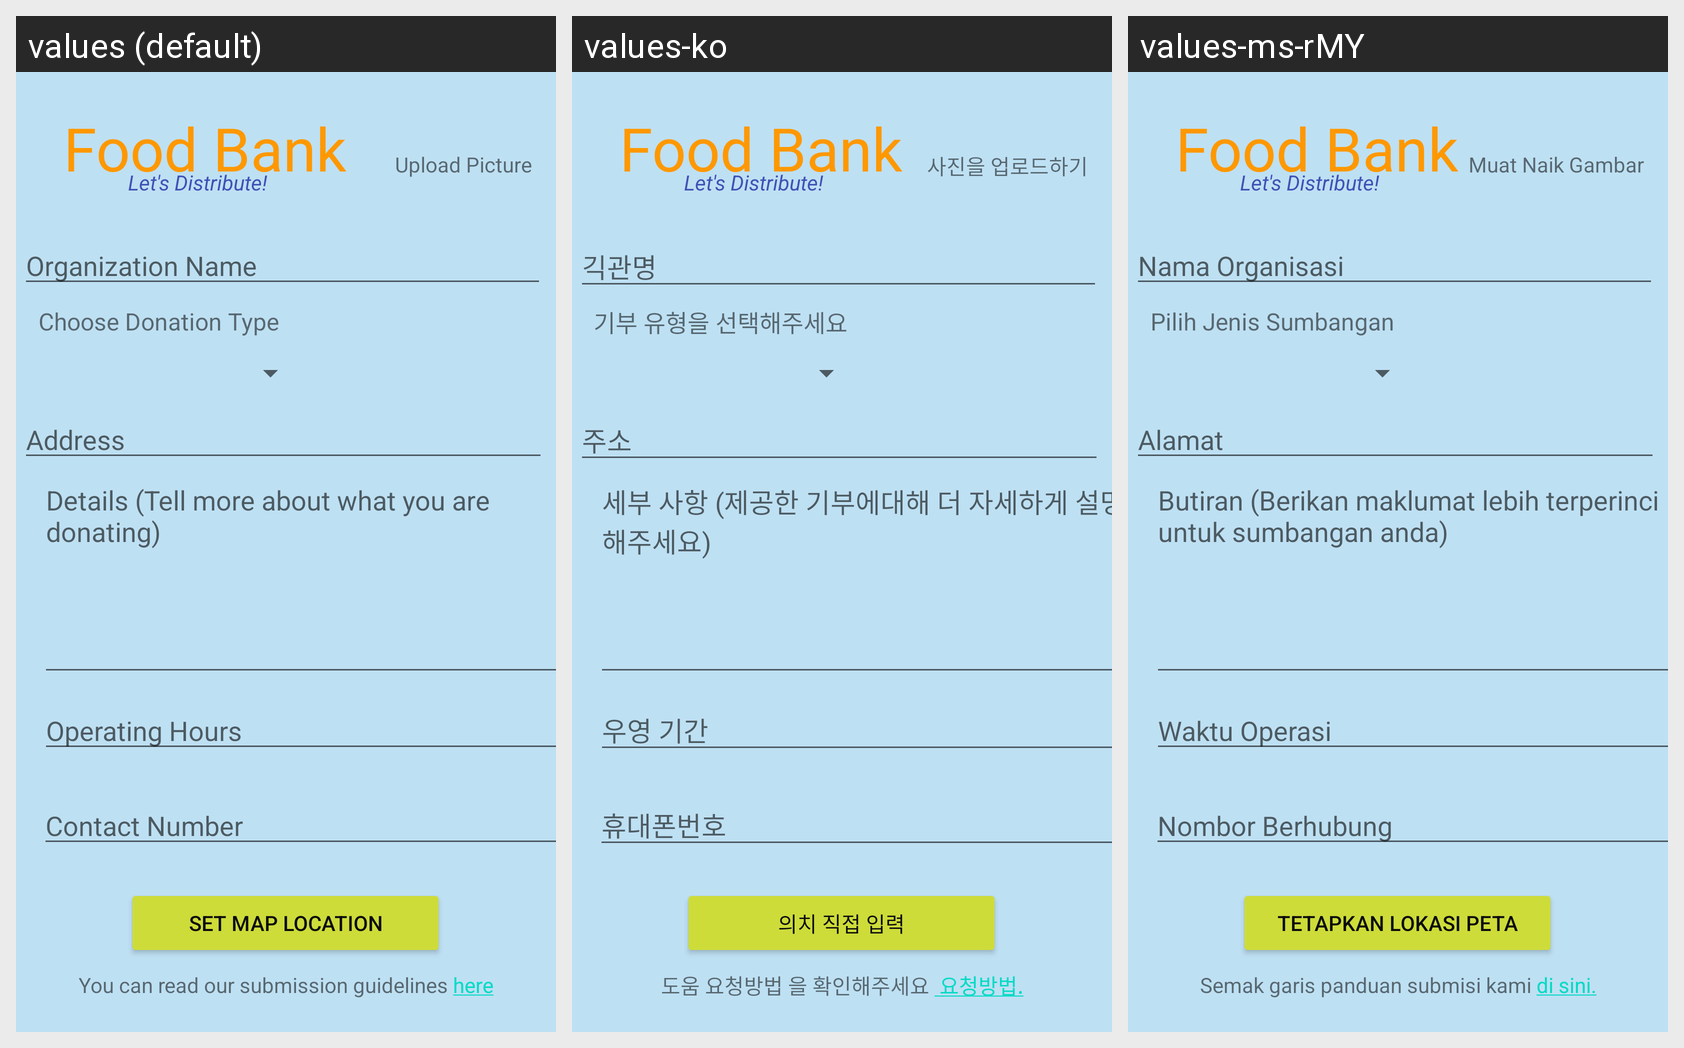

Strings drawn on this Android screen and how each of the app's shown locales translates them:
Android screen res/layout/fragment_foodbank.xml rendered under 3 locales, left to right: values (default), values-ko, values-ms-rMY. Device: Nexus 5 (rendered at 1080×1920; each locale shown at half size, 540×960, under a caption strip naming it); theme Theme.Doowa.
Strings drawn on this screen, with the default value and each locale's value (text and hints the layout hard-codes, and strings that could not be matched under every locale, appear in the picture but are not listed):

camera
  values: Upload Picture
  values-ko: 사진을 업로드하기
  values-ms-rMY: Muat Naik Gambar

set_map
  values: SET MAP LOCATION
  values-ko: 의치 직접 입력
  values-ms-rMY: Tetapkan Lokasi Peta

foodbank_name
  values: Organization Name
  values-ko: 긱관명
  values-ms-rMY: Nama Organisasi

foodbank_time
  values: Operating Hours
  values-ko: 우영 기간
  values-ms-rMY: Waktu Operasi

foodbank_address
  values: Address
  values-ko: 주소
  values-ms-rMY: Alamat

foodbank_phone
  values: Contact Number
  values-ko: 휴대폰번호
  values-ms-rMY: Nombor Berhubung

foodbank_details
  values: Details (Tell more about what you are donating)
  values-ko: 세부 사항 (제공한 기부에대해 더 자세하게 설명해주세요)
  values-ms-rMY: Butiran (Berikan maklumat lebih terperinci untuk sumbangan anda)

foodbank_type
  values: Choose Donation Type
  values-ko: 기부 유형을 선택해주세요
  values-ms-rMY: Pilih Jenis Sumbangan
